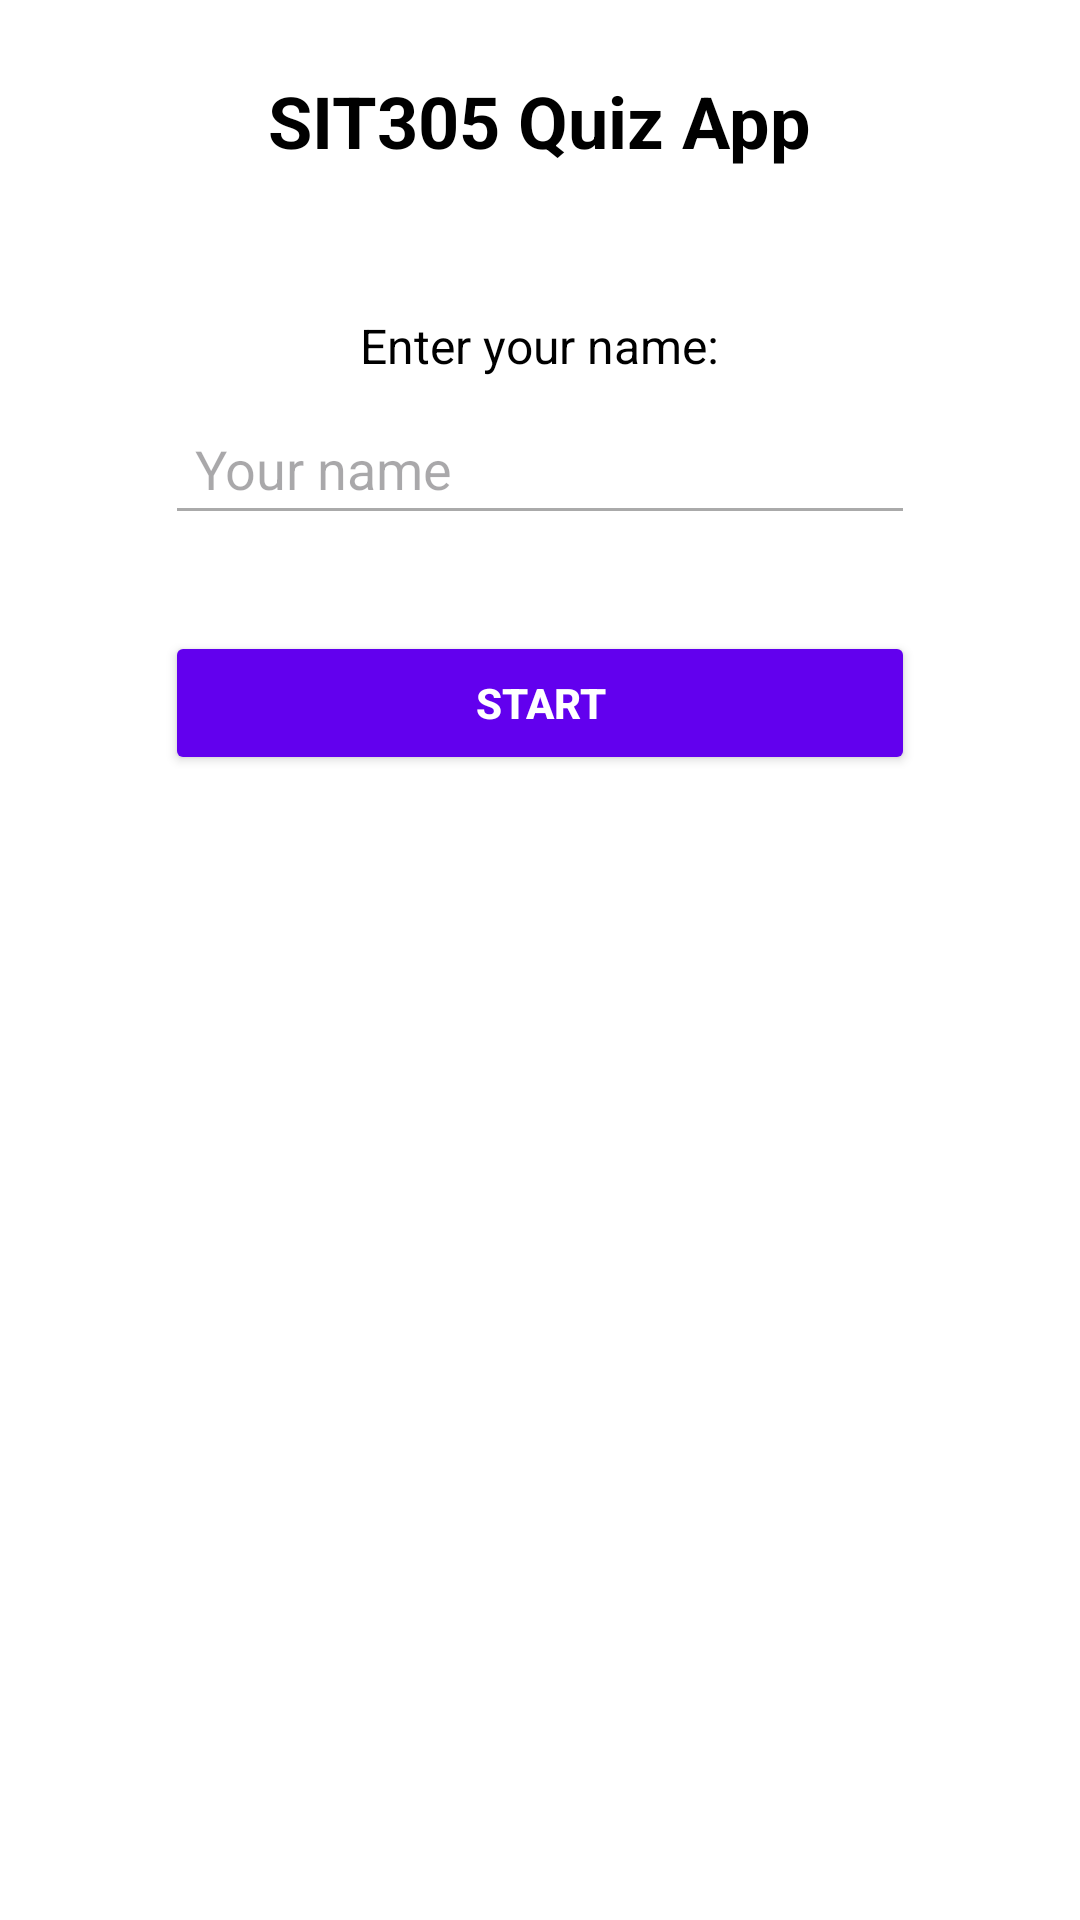

Android layout source for this screen:
<!-- AndroidManifest.xml: application theme Theme.Task31C -->
<!-- res/layout/activity_main.xml -->
<?xml version="1.0" encoding="utf-8"?>
<LinearLayout xmlns:android="http://schemas.android.com/apk/res/android"
    android:id="@+id/main"
    android:layout_width="match_parent"
    android:layout_height="match_parent"
    android:orientation="vertical"
    android:gravity="center_horizontal"
    android:padding="24dp"
    android:background="@color/white">

    <TextView
        android:id="@+id/appTitle"
        android:layout_width="wrap_content"
        android:layout_height="wrap_content"
        android:text="SIT305 Quiz App"
        android:textSize="24sp"
        android:textStyle="bold"
        android:layout_marginBottom="48dp"
        android:textColor="@android:color/black" />

    <TextView
        android:id="@+id/nameLabel"
        android:layout_width="wrap_content"
        android:layout_height="wrap_content"
        android:text="Enter your name:"
        android:textSize="16sp"
        android:layout_marginBottom="8dp"
        android:textColor="@android:color/black" />

    <EditText
        android:id="@+id/nameInput"
        android:layout_width="250dp"
        android:layout_height="wrap_content"
        android:hint="Your name"
        android:inputType="textPersonName"
        android:padding="10dp"
        android:layout_marginBottom="24dp"
        android:backgroundTint="@android:color/darker_gray" />

    <Button
        android:id="@+id/startButton"
        style="@style/RoundedButton"
        android:layout_width="250dp"
        android:layout_height="wrap_content"
        android:text="START"
        android:textAllCaps="true"
        android:padding="12dp"
        android:textStyle="bold"
        android:backgroundTint="@color/button_color"
        android:textColor="@color/button_text"
        android:layout_marginTop="8dp" />
</LinearLayout>
<!-- resources referenced by this layout -->
<resources>
  <color name="button_color">#6200EE</color>
  <color name="button_text">#FFFFFF</color>
  <color name="white">#FFFFFFFF</color>
  <style name="RoundedButton">
          <item name="android:layout_marginTop">12dp</item>
          <item name="android:padding">12dp</item>
          <item name="android:backgroundTint">@color/button_color</item>
          <item name="android:textColor">@color/button_text</item>
          <item name="android:textStyle">bold</item>
          <item name="android:layout_width">match_parent</item>
          <item name="android:layout_height">wrap_content</item>
      </style>
  <style name="Theme.Task31C" parent="Base.Theme.Task31C" />
  <style name="Base.Theme.Task31C" parent="Theme.Material3.DayNight.NoActionBar">
          
          
          <item name="colorPrimary">@color/purple_500</item>
          <item name="colorPrimaryVariant">@color/purple_700</item>
          <item name="colorOnPrimary">@color/white</item>
          <item name="colorSecondary">@color/teal_200</item>
          <item name="colorSecondaryVariant">@color/teal_700</item>
          <item name="colorOnSecondary">@color/black</item>
          <item name="android:statusBarColor" tools:targetApi="l">?attr/colorPrimaryVariant</item>
      </style>
  <color name="purple_500">#6200EE</color>
  <color name="purple_700">#3700B3</color>
  <color name="teal_200">#03DAC5</color>
  <color name="teal_700">#018786</color>
  <color name="black">#FF000000</color>
</resources>
